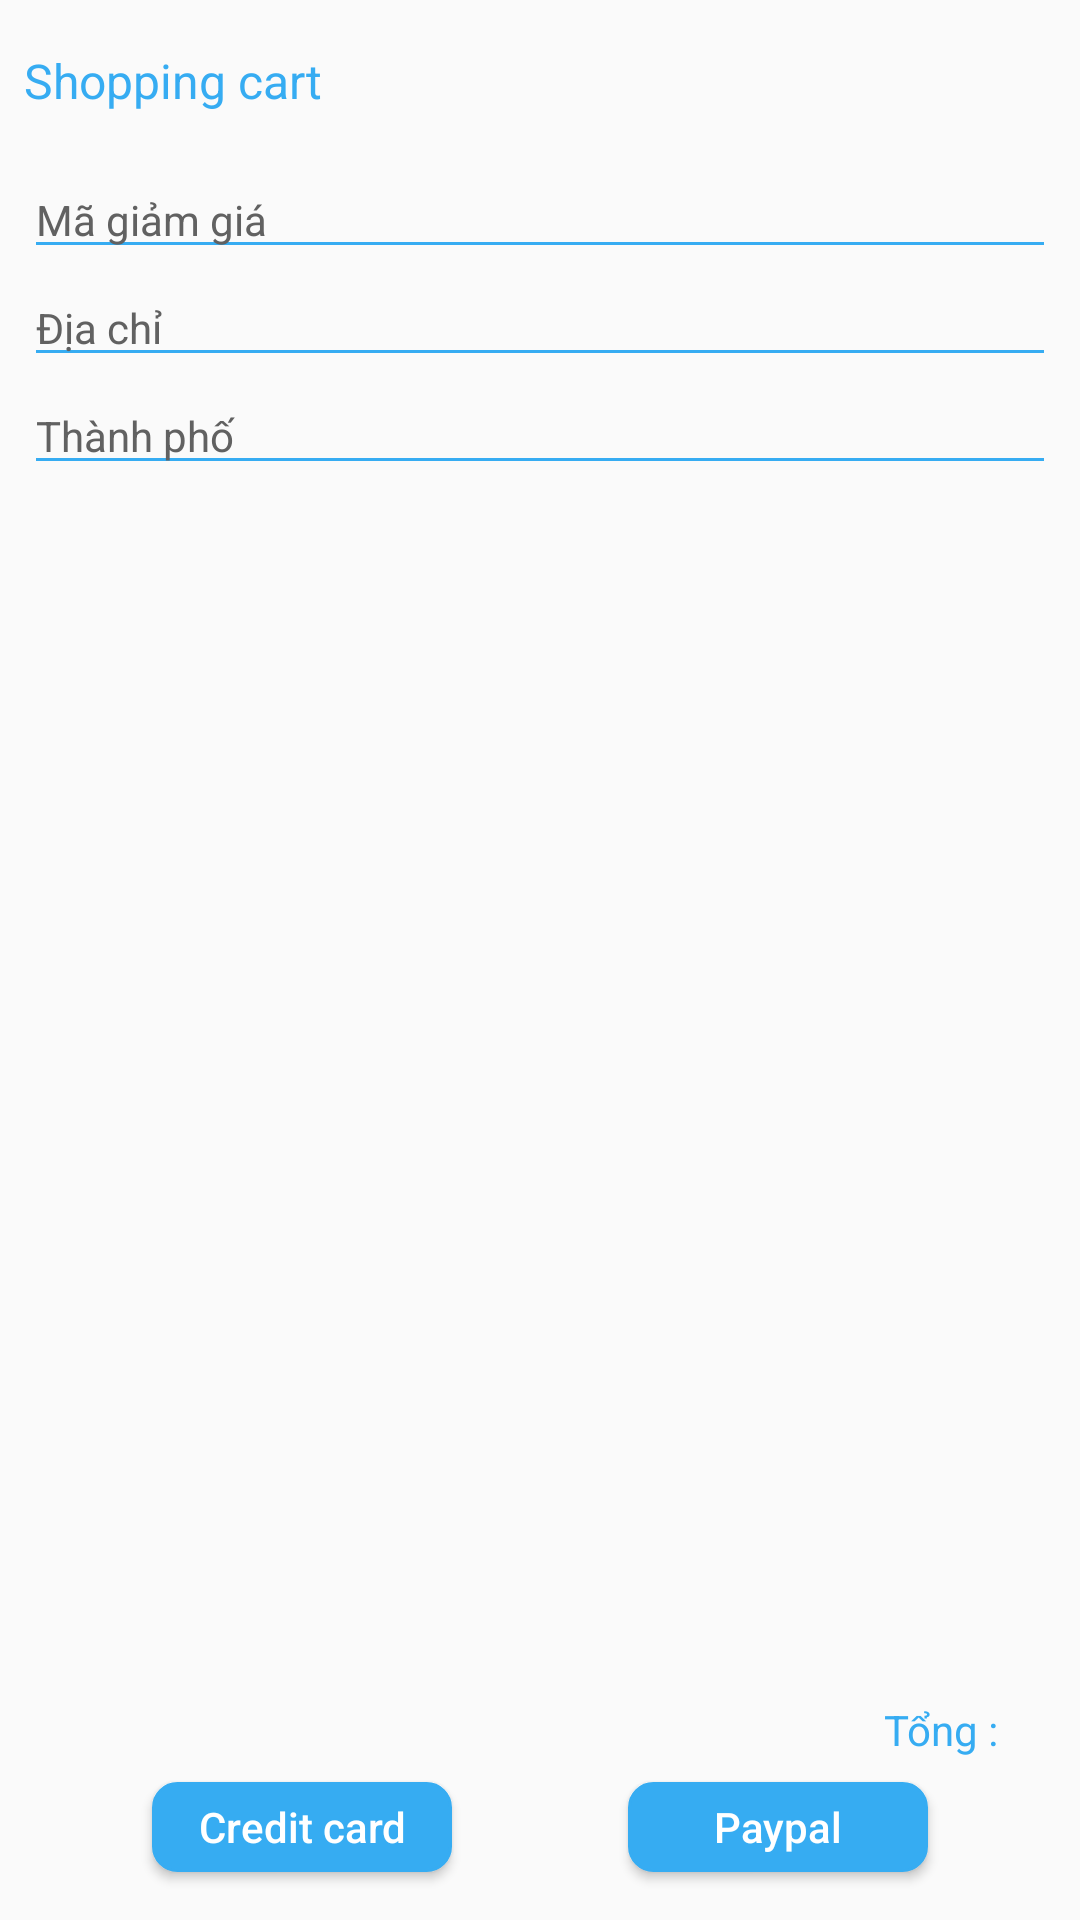

The Android layout XML behind this screen, and the referenced resources:
<!-- AndroidManifest.xml: application theme AppTheme -->
<!-- res/layout/activity_cart.xml -->
<?xml version="1.0" encoding="utf-8"?>
<android.support.constraint.ConstraintLayout xmlns:android="http://schemas.android.com/apk/res/android"
    xmlns:app="http://schemas.android.com/apk/res-auto"
    xmlns:tools="http://schemas.android.com/tools"
    android:layout_width="match_parent"
    android:layout_height="match_parent"
    tools:context="com.example.nttungg.bookstore.screen.CartActivity">

    <android.support.v7.widget.RecyclerView
        android:id="@+id/recyclerView"
        android:layout_width="0dp"
        android:layout_height="0dp"
        android:layout_marginBottom="8dp"
        android:layout_marginEnd="8dp"
        android:layout_marginStart="8dp"
        android:layout_marginTop="8dp"
        app:layout_constraintBottom_toTopOf="@+id/textView2"
        app:layout_constraintEnd_toEndOf="parent"
        app:layout_constraintHorizontal_bias="0.0"
        app:layout_constraintStart_toStartOf="parent"
        app:layout_constraintTop_toBottomOf="@+id/editText3" />

    <TextView
        android:id="@+id/textView"
        android:layout_width="0dp"
        android:layout_height="wrap_content"
        android:layout_marginEnd="8dp"
        android:layout_marginStart="8dp"
        android:layout_marginTop="16dp"
        android:text="Shopping cart"
        android:textSize="16sp"
        android:textColor="@color/colorPrimary"
        app:layout_constraintEnd_toEndOf="parent"
        app:layout_constraintStart_toStartOf="parent"
        app:layout_constraintTop_toTopOf="parent" />

    <EditText
        android:id="@+id/editText"
        android:layout_width="0dp"
        android:layout_height="wrap_content"
        android:layout_marginEnd="8dp"
        android:layout_marginStart="8dp"
        android:layout_marginTop="16dp"
        android:ems="10"
        android:inputType="textPersonName"
        android:hint="Mã giảm giá"
        android:textColor="@color/colorPrimary"
        android:textSize="14sp"
        android:theme="@style/EditText"
        app:layout_constraintEnd_toEndOf="parent"
        app:layout_constraintStart_toStartOf="parent"
        app:layout_constraintTop_toBottomOf="@+id/textView" />

    <EditText
        android:id="@+id/editText2"
        android:layout_width="0dp"
        android:layout_height="wrap_content"
        android:layout_marginEnd="8dp"
        android:layout_marginStart="8dp"
        android:ems="10"
        android:inputType="textPersonName"
        android:hint="Địa chỉ"
        android:textColor="@color/colorPrimary"
        android:textSize="14sp"
        android:theme="@style/EditText"
        app:layout_constraintEnd_toEndOf="parent"
        app:layout_constraintStart_toStartOf="parent"
        app:layout_constraintTop_toBottomOf="@+id/editText" />

    <EditText
        android:id="@+id/editText3"
        android:layout_width="0dp"
        android:layout_height="wrap_content"
        android:layout_marginEnd="8dp"
        android:layout_marginStart="8dp"
        android:ems="10"
        android:inputType="textPersonName"
        android:hint="Thành phố"
        android:textColor="@color/colorPrimary"
        android:textSize="14sp"
        android:theme="@style/EditText"
        app:layout_constraintEnd_toEndOf="parent"
        app:layout_constraintStart_toStartOf="parent"
        app:layout_constraintTop_toBottomOf="@+id/editText2" />

    <Button
        android:id="@+id/button"
        android:layout_width="100dp"
        android:layout_height="30dp"
        android:layout_marginBottom="16dp"
        android:layout_marginEnd="8dp"
        android:layout_marginStart="8dp"
        android:text="Credit card"
        android:background="@drawable/layout_boder_button"
        android:textAllCaps="false"
        android:textColor="@color/colorWhite"
        app:layout_constraintBottom_toBottomOf="parent"
        app:layout_constraintEnd_toStartOf="@+id/button2"
        app:layout_constraintStart_toStartOf="parent" />

    <Button
        android:id="@+id/button2"
        android:layout_width="100dp"
        android:layout_height="30dp"
        android:layout_marginBottom="16dp"
        android:layout_marginEnd="8dp"
        android:layout_marginStart="8dp"
        android:text="Paypal"
        android:background="@drawable/layout_boder_button"
        android:textAllCaps="false"
        android:textColor="@color/colorWhite"
        app:layout_constraintBottom_toBottomOf="parent"
        app:layout_constraintEnd_toEndOf="parent"
        app:layout_constraintStart_toEndOf="@+id/button" />

    <TextView
        android:id="@+id/textView2"
        android:layout_width="wrap_content"
        android:layout_height="wrap_content"
        android:layout_marginBottom="8dp"
        android:layout_marginEnd="24dp"
        android:layout_marginTop="8dp"
        android:text="Tổng : "
        android:textColor="@color/colorPrimary"
        app:layout_constraintBottom_toTopOf="@+id/button2"
        app:layout_constraintEnd_toEndOf="parent"
        app:layout_constraintTop_toBottomOf="@+id/recyclerView" />

</android.support.constraint.ConstraintLayout>
<!-- resources referenced by this layout -->
<resources>
  <color name="colorPrimary">#36ACF2</color>
  <color name="colorWhite">#ffffff</color>
  <!-- drawable layout_boder_button (drawable-v24) -->
  <?xml version="1.0" encoding="utf-8"?>
  <shape xmlns:android="http://schemas.android.com/apk/res/android">
  <solid android:color="@color/colorPrimary"/>
  <stroke android:width="1dip" android:color="@color/colorPrimary" />
  <corners android:radius="8dip"/>
  <padding android:left="0dip" android:top="0dip" android:right="0dip" android:bottom="0dip" />
  </shape>
  <style name="EditText" parent="Widget.AppCompat.EditText">
          <item name="android:textColor">@color/colorPrimary</item>
          <item name="android:textColorHint">#616161</item>
          <item name="colorAccent">@color/colorPrimary</item>
          <item name="colorControlNormal">@color/colorPrimary</item>
          <item name="colorControlActivated">@color/colorPrimary</item>
      </style>
  <style name="AppTheme" parent="Theme.AppCompat.Light.DarkActionBar">
          
          <item name="colorPrimary">@color/colorPrimary</item>
          <item name="colorPrimaryDark">@color/colorPrimaryDark</item>
          <item name="colorAccent">@color/colorAccent</item>
      </style>
  <color name="colorPrimaryDark">#0f77b4</color>
  <color name="colorAccent">#0f77b4</color>
</resources>
